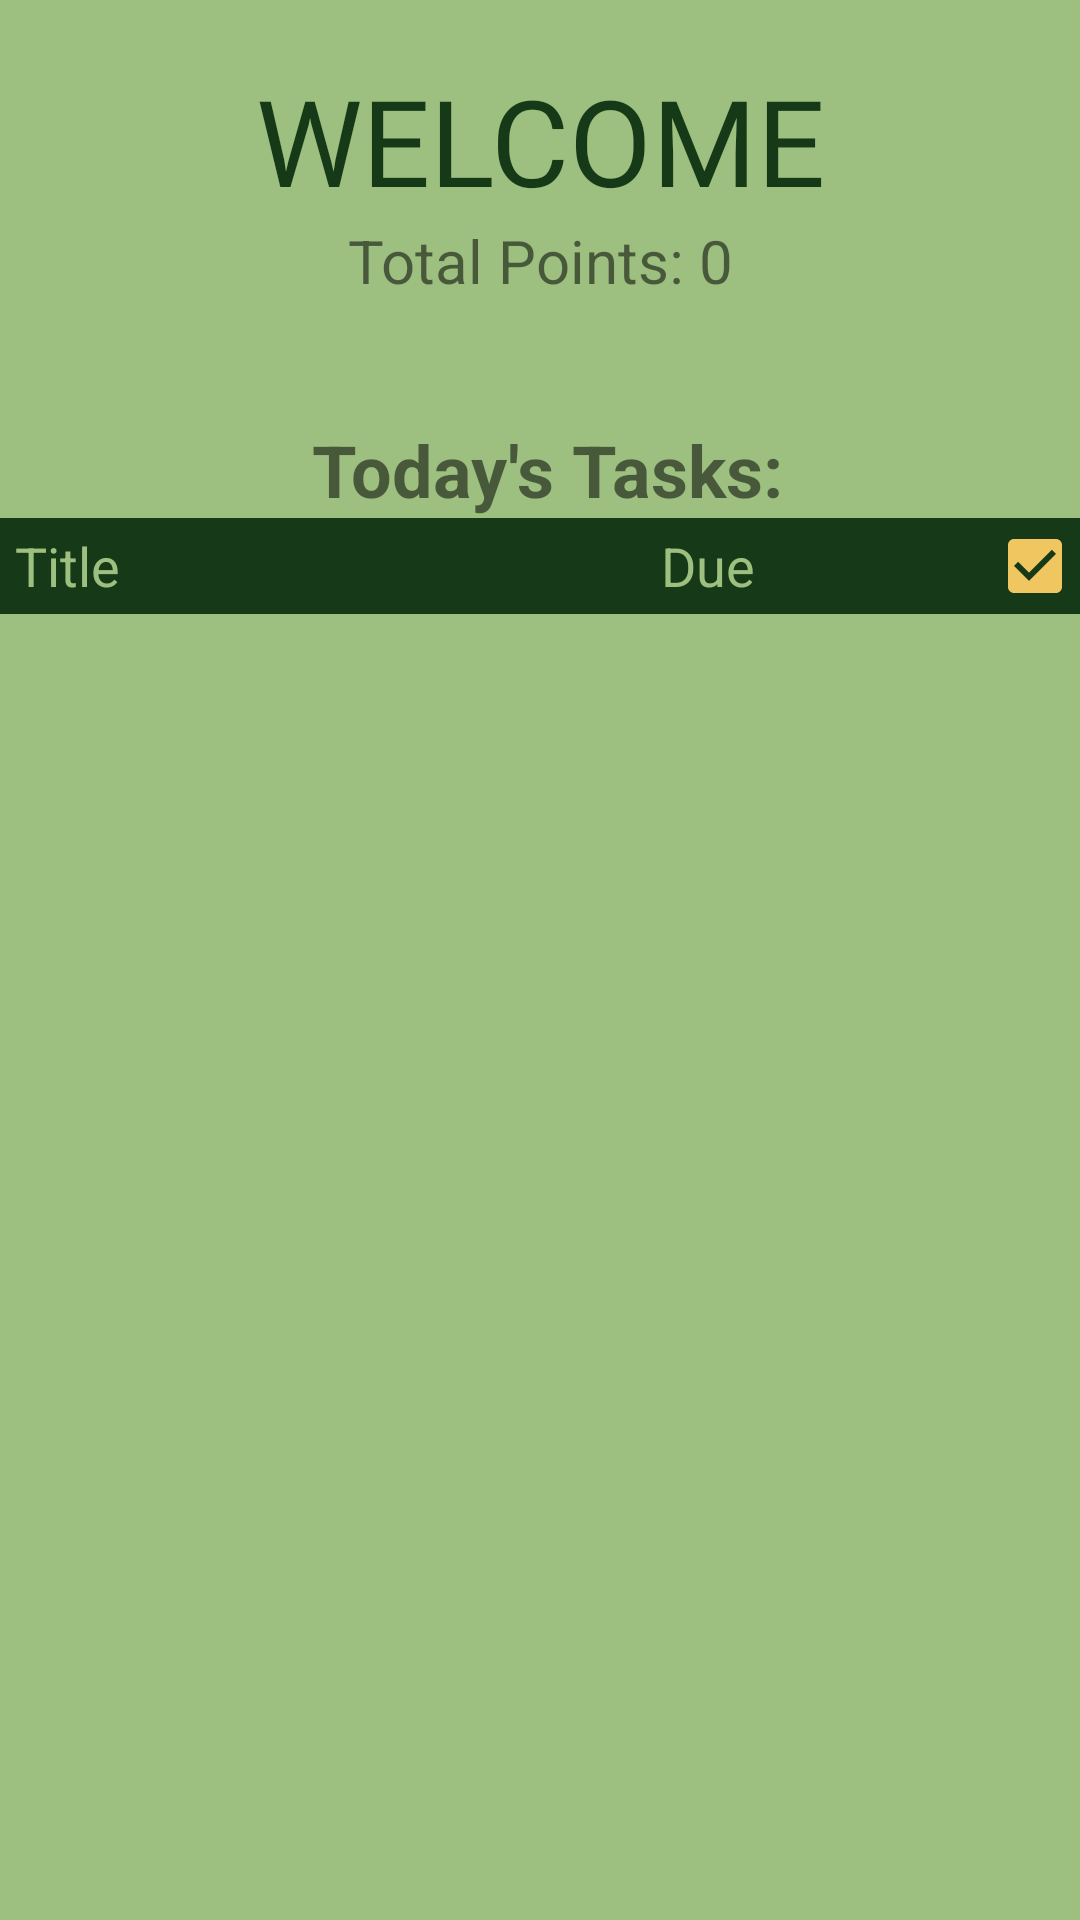

This screen was rendered from an Android layout file. Write that file and the resources it references.
<!-- AndroidManifest.xml: application theme Theme.CapstoneProject -->
<!-- res/layout/activity_menu_page.xml -->
<?xml version="1.0" encoding="utf-8"?>
<androidx.drawerlayout.widget.DrawerLayout xmlns:android="http://schemas.android.com/apk/res/android"
    xmlns:app="http://schemas.android.com/apk/res-auto"
    xmlns:tools="http://schemas.android.com/tools"
    android:id="@+id/my_drawer_layout"
    android:layout_width="match_parent"
    android:layout_height="match_parent"
    android:background="@color/lightest_green"
    tools:context=".Menu"
    tools:ignore="HardcodedText">


    <ScrollView
        android:layout_width="match_parent"
        android:layout_height="match_parent">

        <LinearLayout
            android:id="@+id/menuMainLinearLayout"
            android:layout_width="match_parent"
            android:layout_height="wrap_content"
            android:orientation="vertical">

            <Space
                android:layout_width="match_parent"
                android:layout_height="20dp" />

            <TextView
                android:id="@+id/welcomeText2"
                android:layout_width="match_parent"
                android:layout_height="wrap_content"
                android:fontFamily="@font/potta_one"
                android:gravity="center_horizontal|center_vertical"
                android:text="WELCOME"
                android:textColor="@color/darkest_green"
                android:textSize="40sp" />

            <TextView
                android:id="@+id/menuPointsText"
                android:layout_width="match_parent"
                android:layout_height="wrap_content"
                android:gravity="center_horizontal|center_vertical"
                android:text="Total Points: 0"
                android:textSize="20sp" />

            <Space
                android:layout_width="match_parent"
                android:layout_height="40dp" />

            <TextView
                android:id="@+id/yourEntriesText2"
                android:layout_width="match_parent"
                android:layout_height="wrap_content"
                android:gravity="center_horizontal"
                android:paddingLeft="5dp"
                android:text="Today's Tasks:"
                android:textSize="24sp"
                android:textStyle="bold" />

            <View
                android:id="@+id/view4"
                android:layout_width="match_parent"
                android:layout_height="2dp"
                android:background="@color/darkest_green" />

            <LinearLayout
                android:layout_width="match_parent"
                android:layout_height="match_parent"
                android:background="@color/darkest_green"
                android:orientation="horizontal">

                <TextView
                    android:id="@+id/textView11"
                    android:layout_width="wrap_content"
                    android:layout_height="wrap_content"
                    android:layout_weight="7"
                    android:paddingLeft="5dp"
                    android:text="Title"
                    android:textColor="@color/lightest_green"
                    android:textSize="18sp" />

                <TextView
                    android:id="@+id/textView12"
                    android:layout_width="wrap_content"
                    android:layout_height="wrap_content"
                    android:layout_weight="3"
                    android:text="Due"
                    android:textColor="@color/lightest_green"
                    android:textSize="18sp" />

                <CheckBox
                    android:id="@+id/checkBox3"
                    android:layout_width="5dp"
                    android:layout_height="28dp"
                    android:layout_weight="1"
                    android:checked="true"
                    android:clickable="false"
                    android:textSize="18sp" />

            </LinearLayout>

            <View
                android:id="@+id/view5"
                android:layout_width="match_parent"
                android:layout_height="2dp"
                android:background="@color/darkest_green" />

        </LinearLayout>
    </ScrollView>

    <com.google.android.material.navigation.NavigationView
        android:id="@+id/menu_nav"
        android:layout_width="wrap_content"
        android:layout_height="match_parent"
        android:layout_gravity="start"
        app:menu="@menu/navigation_menu" />

</androidx.drawerlayout.widget.DrawerLayout>
<!-- resources referenced by this layout -->
<resources>
  <color name="darkest_green">#163A18</color>
  <color name="lightest_green">#9DBF7F</color>
  <style name="Theme.CapstoneProject" parent="Theme.MaterialComponents.DayNight.DarkActionBar">
          
          <item name="colorPrimary">@color/lightest_green</item>
          <item name="colorPrimaryVariant">@color/middle_green</item>
          <item name="colorOnPrimary">@color/white</item>
          
          <item name="colorSecondary">@color/light_gold</item>
          <item name="colorSecondaryVariant">@color/dark_gold</item>
          <item name="colorOnSecondary">@color/black</item>
          
          <item name="android:statusBarColor" tools:targetApi="l">?attr/colorPrimaryVariant</item>
          
      </style>
  <color name="middle_green">#55852B</color>
  <color name="white">#FFFFFFFF</color>
  <color name="light_gold">#EFC660</color>
  <color name="dark_gold">#D19F24</color>
  <color name="black">#FF000000</color>
</resources>
